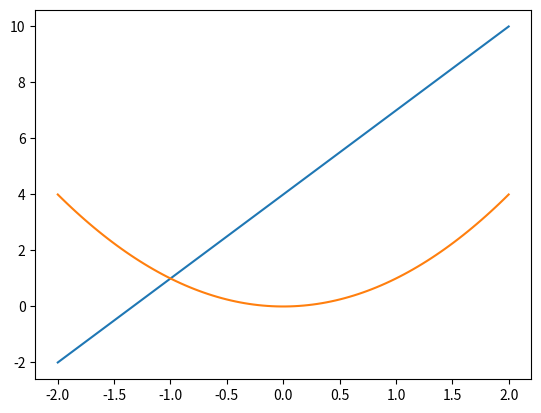

This chart was generated by the following Python code:
import matplotlib.pyplot as plt
import numpy as np

x = np.linspace(-2, 2, 100)
y1 = 3 * x + 4
y2 = x ** 2

# Create a plot
plt.plot(x, y1)
plt.plot(x, y2)
plt.show()
